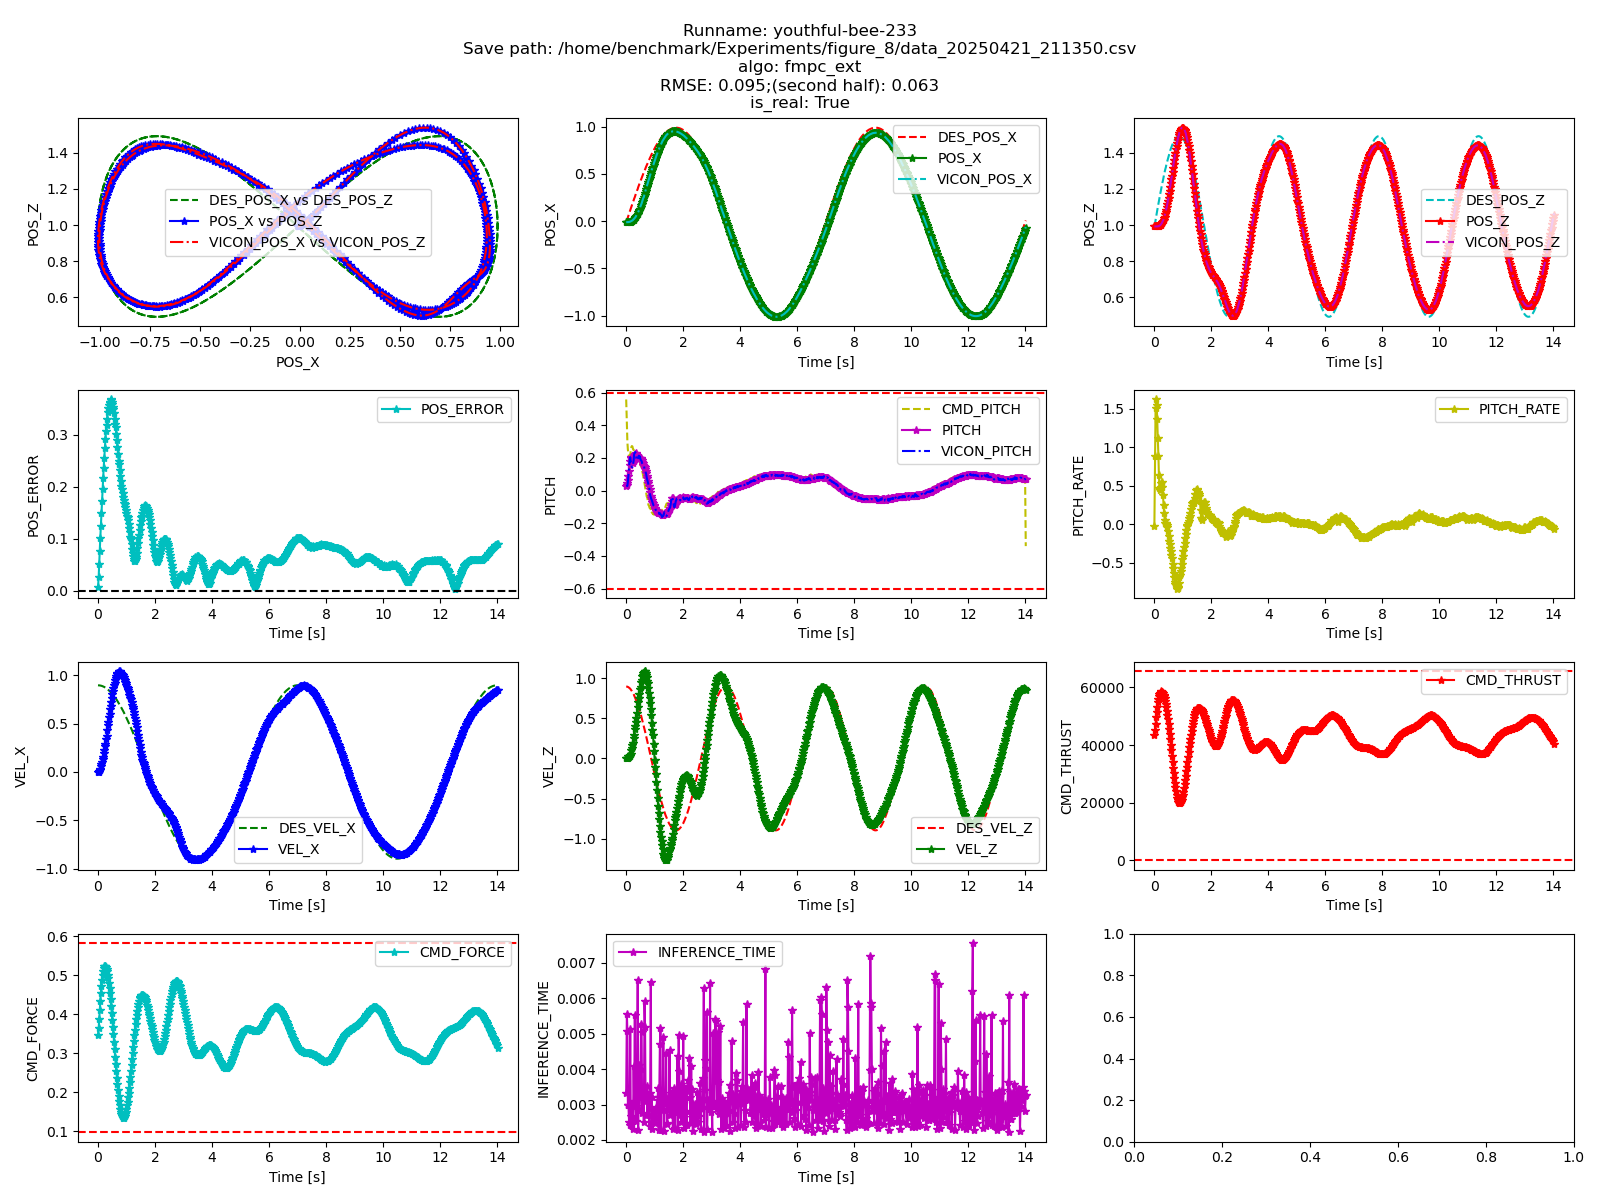

The file beside this chart, header and first rows:
TIME, POS_X, POS_Y, POS_Z, ROLL, PITCH, YAW, VEL_X, VEL_Y, VEL_Z, ROLL_RATE, PITCH_RATE, YAW_RATE, CMD_ROLL, CMD_PITCH, CMD_YAW, CMD_THRUST, DES_POS_X, DES_POS_Y, DES_POS_Z, DES_YAW, DES_VEL_X, DES_VEL_Y, DES_VEL_Z
1745262833, -0.009772, -0.009763, 0.05392, 0.05066, 0.01627, 0.04393, -0.003465, -0.001621, 0.001095, 0.02807, -0.02425, 0.03353, -0.0007311, 0.001562, -5.421010862427522e-20, 52312, -0.009772, -0.009763, 0.05392, 0.0, 0.0, 0.0, 0.3013
1745262833, -0.009734, -0.009803, 0.05391, 0.04862, 0.0145, 0.0418, 6.607270618733043e-05, -0.008355, 0.0003011, -0.021, -0.01636, 0.01554, -0.003738, -6.279243085605124e-05, -2.168404344971009e-19, 52953, -0.009772, -0.009763, 0.05995, 0.0, 0.0, 0.0, 0.3013
1745262833, -0.009791, -0.009724, 0.05393, 0.05146, 0.01784, 0.04293, -0.003666, 0.001567, 0.0005974, 0.03966, -0.02482, 0.03488, 0.0007172, 0.001614, -1.0842021724855044e-19, 53551, -0.009772, -0.009763, 0.06597, 0.0, 0.0, 0.0, 0.3013
1745262833, -0.009817, -0.009755, 0.05396, 0.05125, 0.01898, 0.04326, -0.003743, 0.0008829, 0.004352, 0.03863, -0.02633, 0.02179, 0.000387, 0.001649, 0.0, 54027, -0.009772, -0.009763, 0.072, 0.0, 0.0, 0.0, 0.3013
1745262833, -0.009803, -0.009653, 0.0539, 0.0496, 0.01926, 0.04379, -0.005033, 0.01649, -0.003483, 0.01952, -0.02591, 0.02806, 0.007026, 0.002143, 0.0, 54885, -0.009772, -0.009763, 0.07802, 0.0, 0.0, 0.0, 0.3013
1745262833, -0.009845, -0.009658, 0.05402, 0.05125, 0.02355, 0.04201, -0.00554, 0.01018, 0.006293, 0.02778, -0.02838, -0.007162, 0.004338, 0.002374, -4.336808689942018e-19, 55146, -0.009772, -0.009763, 0.08405, 0.0, 0.0, 0.0, 0.3013
1745262833, -0.009847, -0.009818, 0.05407, 0.05158, 0.02015, 0.04357, -0.005217, -0.006778, 0.005264, 0.01567, -0.02666, 0.03107, -0.002829, 0.002205, -2.168404344971009e-19, 55739, -0.009772, -0.009763, 0.09008, 0.0, 0.0, 0.0, 0.3013
1745262833, -0.009882, -0.009734, 0.05415, 0.05544, 0.02246, 0.04244, -0.0001885, 0.003679, 0.0008224, 0.04034, -0.02707, -0.01293, 0.001507, 0.0001654, 1.0842021724855044e-19, 56432, -0.009772, -0.009763, 0.0961, 0.0, 0.0, 0.0, 0.3013
1745262833, -0.00982, -0.009809, 0.05416, 0.05846, 0.02341, 0.0438, 0.01165, -0.004873, 0.004859, 0.1036, -0.03052, 0.02201, -0.001977, -0.004601, 2.168404344971009e-19, 56853, -0.009772, -0.009763, 0.1021, 0.0, 0.0, 0.0, 0.3013
1745262833, -0.01023, -0.009803, 0.05497, 0.04851, 0.006916, 0.03998, -0.008077, 0.002841, 0.04102, -0.05174, -0.03374, 0.001111, 0.001117, 0.003643, -1.0842021724855044e-19, 56308, -0.009772, -0.009763, 0.1082, 0.0, 0.0, 0.0, 0.3013
1745262833, -0.01042, -0.009793, 0.05619, 0.04288, 0.002177, 0.03512, -0.01379, -0.002925, 0.08872, -0.1387, 0.01156, -0.1261, -0.001241, 0.006277, 0.0, 55329, -0.009772, -0.009763, 0.1142, 0.0, 0.0, 0.0, 0.3013
1745262833, -0.01078, -0.009653, 0.05876, 0.04337, -0.009417, 0.03291, -0.01669, 0.004405, 0.1424, -0.06789, 0.02502, -0.1034, 0.001993, 0.008065, 2.168404344971009e-19, 53998, -0.009772, -0.009763, 0.1202, 0.0, 0.0, 0.0, 0.3013
1745262833, -0.01131, -0.009654, 0.06308, 0.04399, -0.01237, 0.03058, -0.03104, -0.005448, 0.2318, -0.03234, 0.03085, -0.08855, -0.002429, 0.01585, 2.168404344971009e-19, 51245, -0.009772, -0.009763, 0.1262, 0.0, 0.0, 0.0, 0.3013
1745262833, -0.0117, -0.009553, 0.06894, 0.05167, -0.006961, 0.02715, -0.02963, 0.006235, 0.3099, 0.07393, 0.04571, -0.1202, 0.003332, 0.01677, -2.168404344971009e-19, 48570, -0.009772, -0.009763, 0.1323, 0.0, 0.0, 0.0, 0.3013
1745262833, -0.01235, -0.009631, 0.07649, 0.05257, -0.006603, 0.0233, -0.03798, 0.002254, 0.3916, 0.04079, 0.02559, -0.1076, 0.001381, 0.02364, 0.0, 45412, -0.009772, -0.009763, 0.1383, 0.0, 0.0, 0.0, 0.3013
1745262833, -0.01306, -0.009577, 0.0837, 0.05071, -0.009547, 0.02105, -0.04286, -0.001214, 0.4454, -0.01348, 0.05853, -0.1276, -0.0004901, 0.02893, 0.0, 43219, -0.009772, -0.009763, 0.1443, 0.0, 0.0, 0.0, 0.3013
1745262833, -0.01401, -0.009387, 0.09375, 0.04404, -0.01145, 0.02287, -0.04109, 0.006597, 0.4934, -0.07631, 0.06507, -0.05058, 0.004625, 0.03122, -8.673617379884035e-19, 40841, -0.009772, -0.009763, 0.1503, 0.0, 0.0, 0.0, 0.3013
1745262833, -0.01514, -0.00925, 0.1051, 0.03864, -0.005145, 0.01912, -0.05541, 0.01408, 0.5652, -0.1305, 0.05965, -0.09806, 0.01069, 0.04685, 0.0, 37209, -0.009772, -0.009763, 0.1564, 0.0, 0.0, 0.0, 0.3013
1745262833, -0.01636, -0.009146, 0.1172, 0.03583, 0.008267, 0.01767, -0.06601, 0.00613, 0.6099, -0.1034, 0.1106, -0.07535, 0.005735, 0.06159, 0.0, 34483, -0.009772, -0.009763, 0.1624, 0.0, 0.0, 0.0, 0.3013
1745262833, -0.0173, -0.009132, 0.1272, 0.03468, 0.01386, 0.0163, -0.06415, -0.002963, 0.6159, -0.1013, 0.1281, -0.07755, -0.001349, 0.06345, 0.0, 33680, -0.009772, -0.009763, 0.1684, 0.0, 0.0, 0.0, 0.3013
1745262833, -0.01851, -0.008849, 0.14, 0.04076, 0.02118, 0.01572, -0.05927, 0.01282, 0.6164, 0.02224, 0.06654, -0.05963, 0.01215, 0.0637, 8.673617379884035e-19, 32743, -0.009772, -0.009763, 0.1744, 0.0, 0.0, 0.0, 0.3013
1745262833, -0.01986, -0.008804, 0.1526, 0.0464, 0.02844, 0.01596, -0.06806, 0.002554, 0.6201, 0.08562, 0.04767, -0.006665, 0.003882, 0.07627, 0.0, 31650, -0.009772, -0.009763, 0.1805, 0.0, 0.0, 0.0, 0.3013
1745262833, -0.0211, -0.008463, 0.165, 0.05179, 0.03739, 0.01542, -0.05962, 0.02218, 0.5939, 0.1159, 0.08643, -0.0399, 0.02119, 0.07043, 1.734723475976807e-18, 31953, -0.009772, -0.009763, 0.1865, 0.0, 0.0, 0.0, 0.3013
1745262833, -0.02226, -0.008412, 0.1767, 0.05149, 0.03689, 0.01327, -0.05719, 0.003286, 0.5589, 0.06127, 0.01679, -0.06136, 0.005001, 0.0684, 0.0, 32707, -0.009772, -0.009763, 0.1925, 0.0, 0.0, 0.0, 0.3013
1745262833, -0.0232, -0.008125, 0.1857, 0.0493, 0.03789, 0.0144, -0.05518, 0.01069, 0.5282, 0.01671, 0.01989, -0.02252, 0.01122, 0.066, 0.0, 33672, -0.009772, -0.009763, 0.1985, 0.0, 0.0, 0.0, 0.3013
1745262833, -0.02432, -0.007879, 0.1963, 0.04678, 0.04544, 0.01283, -0.05865, 0.01272, 0.491, -0.02545, 0.02367, -0.02579, 0.01279, 0.06811, 0.0, 34703, -0.009772, -0.009763, 0.2046, 0.0, 0.0, 0.0, 0.3013
1745262833, -0.02581, -0.008061, 0.2063, 0.0412, 0.06785, 0.02035, -0.1097, -0.03691, 0.489, -0.06813, 0.03994, 0.2011, -0.02627, 0.1113, -1.734723475976807e-18, 34291, -0.009772, -0.009763, 0.2106, 0.0, 0.0, 0.0, 0.3013
1745262833, -0.02608, -0.007332, 0.2147, 0.03815, 0.05463, 0.01213, -0.03698, 0.01836, 0.3952, -0.07766, 0.2362, -0.01829, 0.01611, 0.04857, 1.734723475976807e-18, 37946, -0.009772, -0.009763, 0.2166, 0.0, 0.0, 0.0, 0.3013
1745262833, -0.02691, -0.007189, 0.2227, 0.03856, 0.05844, 0.01241, -0.0413, 0.006796, 0.366, -0.06485, -0.2244, -0.03533, 0.008062, 0.05112, 0.0, 38912, -0.009772, -0.009763, 0.2226, 0.0, 0.0, 0.0, 0.3013
1745262833, -0.02727, -0.00692, 0.228, 0.03957, 0.05833, 0.01108, -0.02585, 0.01463, 0.305, -0.05459, -0.1283, -0.03405, 0.01262, 0.03812, -8.673617379884035e-19, 41460, -0.009772, -0.009763, 0.2287, 0.0, 0.0, 0.0, 0.3013
1745262833, -0.02782, -0.006631, 0.2343, 0.0435, 0.06297, 0.01296, -0.02684, 0.01378, 0.2766, 0.005594, -0.07865, -3.2931641847987886e-05, 0.01204, 0.03814, -8.673617379884035e-19, 42554, -0.009772, -0.009763, 0.2347, 0.0, 0.0, 0.0, 0.3013
1745262833, -0.02876, -0.006858, 0.2399, 0.04243, 0.08213, 0.02351, -0.07283, -0.04264, 0.2652, 0.01686, -0.03735, 0.2916, -0.0216, 0.06572, 0.0, 43054, -0.009772, -0.009763, 0.2407, 0.0, 0.0, 0.0, 0.3013
1745262833, -0.02862, -0.005981, 0.2444, 0.0434, 0.05713, 0.01469, -0.01485, 0.02457, 0.2117, 0.02047, 0.09937, 0.004406, 0.01778, 0.02955, 0.0, 45281, -0.009772, -0.009763, 0.2468, 0.0, 0.0, 0.0, 0.3013
1745262833, -0.02873, -0.005753, 0.2484, 0.04492, 0.05152, 0.01329, -0.0009235, 0.008719, 0.1826, 0.01971, -0.1538, -0.05023, 0.008962, 0.02124, -8.673617379884035e-19, 46573, -0.009772, -0.009763, 0.2528, 0.0, 0.0, 0.0, 0.3013
1745262833, -0.02878, -0.005465, 0.2514, 0.04608, 0.04673, 0.01491, -0.004723, 0.01713, 0.1747, 0.003246, -0.1742, -0.02085, 0.01349, 0.02293, 8.673617379884035e-19, 47219, -0.009772, -0.009763, 0.2588, 0.0, 0.0, 0.0, 0.3013
1745262833, -0.02863, -0.0051, 0.2547, 0.04475, 0.04495, 0.0128, 0.009746, 0.01398, 0.1536, 0.01245, -0.0711, 0.002158, 0.01188, 0.01485, 8.673617379884035e-19, 48271, -0.009772, -0.009763, 0.2648, 0.0, 0.0, 0.0, 0.3013
1745262833, -0.02852, -0.004792, 0.258, 0.04419, 0.04199, 0.01412, 0.003535, 0.01002, 0.1478, -0.001662, -0.06558, 0.006234, 0.01006, 0.01766, 0.0, 48785, -0.009772, -0.009763, 0.2709, 0.0, 0.0, 0.0, 0.3013
1745262833, -0.02826, -0.004454, 0.2614, 0.04553, 0.03712, 0.01349, 0.01288, 0.01631, 0.1583, 0.03702, -0.03591, 0.009059, 0.01357, 0.01282, 0.0, 48705, -0.009772, -0.009763, 0.2769, 0.0, 0.0, 0.0, 0.3013
1745262833, -0.02792, -0.003989, 0.265, 0.04788, 0.02996, 0.01437, 0.02011, 0.02766, 0.1718, 0.07335, -0.05697, 0.02168, 0.01982, 0.008973, 0.0, 48514, -0.009772, -0.009763, 0.2829, 0.0, 0.0, 0.0, 0.3013
1745262833, -0.02755, -0.003668, 0.2687, 0.05159, 0.02477, 0.01614, 0.02436, 0.02748, 0.1838, 0.09758, -0.06624, 0.03206, 0.02016, 0.006544, -1.734723475976807e-18, 48339, -0.009772, -0.009763, 0.2889, 0.0, 0.0, 0.0, 0.3013
1745262833, -0.02717, -0.003602, 0.2719, 0.0531, 0.02122, 0.01649, 0.023, 0.004771, 0.1936, 0.08591, -0.06146, 0.01481, 0.008806, 0.0069, -8.673617379884035e-19, 48286, -0.009772, -0.009763, 0.295, 0.0, 0.0, 0.0, 0.3013
1745262833, -0.02673, -0.003192, 0.2764, 0.05129, 0.0153, 0.01522, 0.0223, 0.01867, 0.2156, 0.02897, -0.03676, 0.01474, 0.01653, 0.006973, -1.734723475976807e-18, 47693, -0.009772, -0.009763, 0.301, 0.0, 0.0, 0.0, 0.3013
1745262833, -0.02626, -0.002992, 0.2813, 0.05261, 0.01759, 0.01228, 0.02585, 0.003842, 0.2355, 0.05475, -0.01756, -0.01853, 0.009298, 0.004795, 0.0, 47091, -0.009772, -0.009763, 0.307, 0.0, 0.0, 0.0, 0.3013
1745262833, -0.02589, -0.002674, 0.2867, 0.05365, 0.01479, 0.01397, 0.02257, 0.01016, 0.2602, 0.04479, -0.02256, 0.01158, 0.01326, 0.006312, 1.734723475976807e-18, 46259, -0.009772, -0.009763, 0.313, 0.0, 0.0, 0.0, 0.3013
1745262833, -0.02555, -0.002506, 0.2914, 0.0546, 0.01184, 0.01501, 0.02552, 0.01396, 0.2763, 0.04368, -0.01421, 0.004718, 0.01569, 0.004473, -1.734723475976807e-18, 45824, -0.009772, -0.009763, 0.3191, 0.0, 0.0, 0.0, 0.3013
1745262833, -0.02528, -0.002429, 0.2977, 0.0541, 0.01478, 0.01294, 0.01127, -0.001182, 0.3154, 0.008562, -0.01636, -0.02161, 0.007939, 0.01248, 0.0, 44300, -0.009772, -0.009763, 0.3251, 0.0, 0.0, 0.0, 0.3013
1745262833, -0.02486, -0.002183, 0.3045, 0.05369, 0.01317, 0.01195, 0.02405, 0.01104, 0.3304, 0.02341, 0.02432, -0.01465, 0.01546, 0.004907, 8.673617379884035e-19, 43653, -0.009772, -0.009763, 0.3311, 0.0, 0.0, 0.0, 0.3013
1745262833, -0.02461, -0.002091, 0.3116, 0.05529, 0.01304, 0.01474, 0.01324, 0.006073, 0.359, 0.03968, -0.0193, 0.02148, 0.01321, 0.01131, 0.0, 42396, -0.009772, -0.009763, 0.3371, 0.0, 0.0, 0.0, 0.3013
1745262833, -0.02427, -0.002004, 0.3191, 0.05387, 0.007744, 0.01351, 0.01916, 0.003578, 0.3716, -0.003389, 0.004679, -0.02405, 0.01209, 0.007555, 0.0, 41719, -0.009772, -0.009763, 0.3432, 0.0, 0.0, 0.0, 0.3013
1745262834, -0.02425, -0.001913, 0.3253, 0.05285, 0.005828, 0.01405, -0.001233, 0.006558, 0.3808, -0.02453, -0.009186, -0.008796, 0.01422, 0.0203, 0.0, 41340, -0.009772, -0.009763, 0.3492, 0.0, 0.0, 0.0, 0.3013
1745262834, -0.02413, -0.001885, 0.3333, 0.05246, 0.0092, 0.01557, -0.003483, 0.00252, 0.3965, -0.02716, 0.04851, 0.01164, 0.0121, 0.02219, 8.673617379884035e-19, 40466, -0.009772, -0.009763, 0.3552, 0.0, 0.0, 0.0, 0.3013
1745262834, -0.02398, -0.0018, 0.3412, 0.05201, 0.009003, 0.01375, 0.008816, 0.005868, 0.3812, -0.02337, 0.06332, 0.005017, 0.0142, 0.01405, 1.734723475976807e-18, 40844, -0.009772, -0.009763, 0.3612, 0.0, 0.0, 0.0, 0.3013
1745262834, -0.02385, -0.001941, 0.3492, 0.05164, 0.01027, 0.0128, 0.0113, -0.007886, 0.3806, -0.0004973, 0.002738, -0.03639, 0.005427, 0.01245, -4.336808689942018e-19, 40604, -0.009772, -0.009763, 0.3673, 0.0, 0.0, 0.0, 0.3013
1745262834, -0.02385, -0.002034, 0.3573, 0.05221, 0.01133, 0.01231, 0.005313, -0.006624, 0.3811, -0.003511, -0.02349, -0.02878, 0.006187, 0.01644, 4.336808689942018e-19, 40336, -0.009772, -0.009763, 0.3733, 0.0, 0.0, 0.0, 0.3013
1745262834, -0.02394, -0.00205, 0.3637, 0.05353, 0.0135, 0.0173, 0.001357, 0.001178, 0.3818, 0.01377, -0.002227, 0.06389, 0.0112, 0.01916, 8.673617379884035e-19, 40265, -0.009772, -0.009763, 0.3793, 0.0, 0.0, 0.0, 0.3013
1745262834, -0.02401, -0.002168, 0.3715, 0.05291, 0.01172, 0.0192, -0.001139, -0.004598, 0.3694, -0.007817, 0.02263, 0.06033, 0.007312, 0.02072, 8.673617379884035e-19, 40541, -0.009772, -0.009763, 0.3853, 0.0, 0.0, 0.0, 0.3013
1745262834, -0.02411, -0.002294, 0.3791, 0.05159, 0.01438, 0.01643, -0.009695, -0.007547, 0.3651, -0.03984, 0.02743, -0.001392, 0.005306, 0.02634, 4.336808689942018e-19, 40520, -0.009772, -0.009763, 0.3914, 0.0, 0.0, 0.0, 0.3013
1745262834, -0.02424, -0.002333, 0.3862, 0.04795, 0.01281, 0.01355, -0.01137, 0.004828, 0.3385, -0.07244, 0.04677, -0.0246, 0.01277, 0.02682, -8.673617379884035e-19, 41467, -0.009772, -0.009763, 0.3974, 0.0, 0.0, 0.0, 0.3013
1745262834, -0.02434, -0.00249, 0.3934, 0.04952, 0.01319, 0.01365, -0.003912, -0.003241, 0.3309, -0.01109, 0.04021, -0.01342, 0.007577, 0.02227, -4.336808689942018e-19, 41622, -0.009772, -0.009763, 0.4034, 0.0, 0.0, 0.0, 0.3013
1745262834, -0.02452, -0.002697, 0.4002, 0.04838, 0.01151, 0.01565, -0.009082, -0.01391, 0.3251, -0.05245, 0.006734, -0.002937, 0.0007911, 0.02561, 0.0, 41743, -0.009772, -0.009763, 0.4095, 0.0, 0.0, 0.0, 0.3013
... 1,439 more rows
